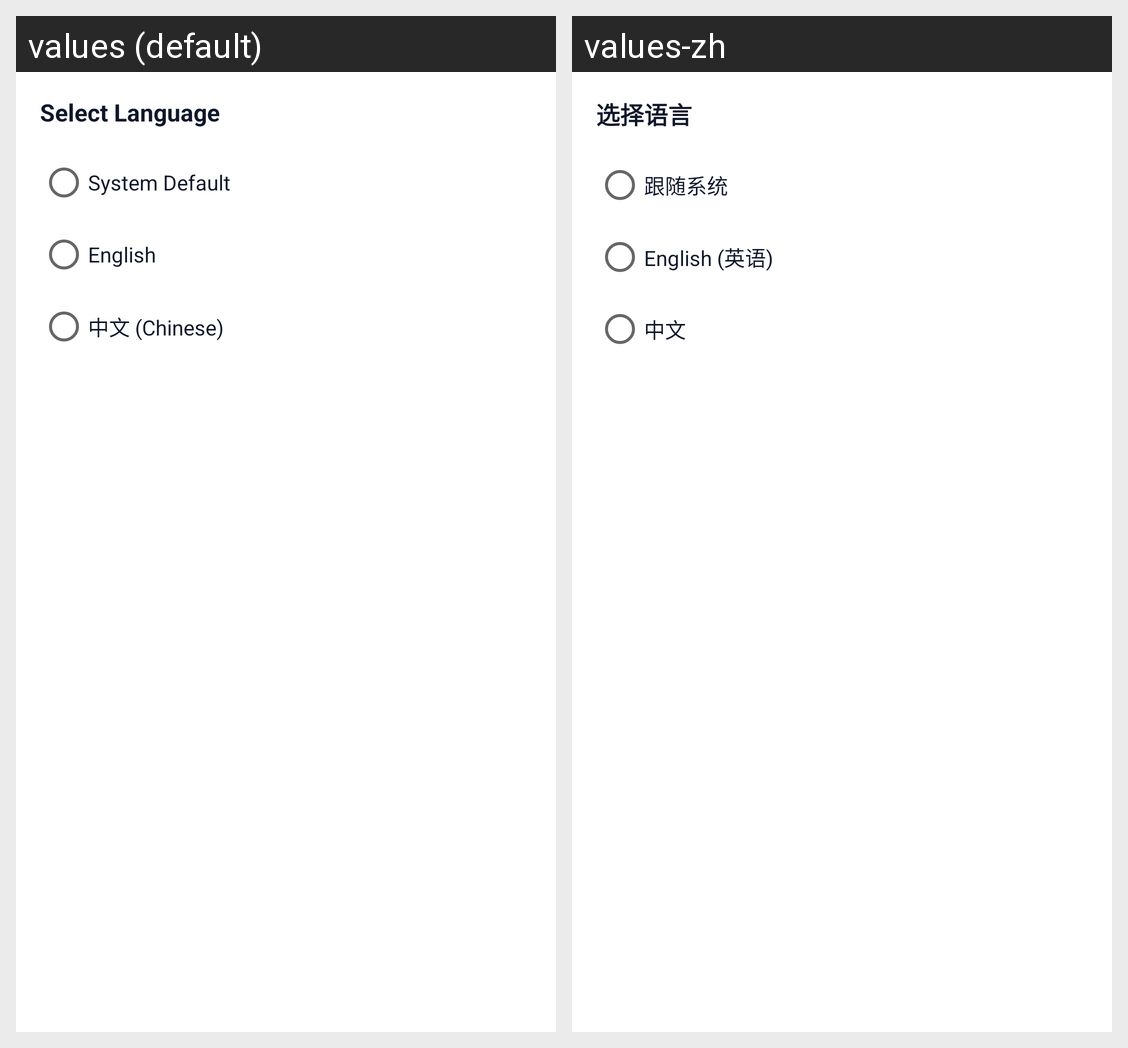

The same Android screen rendered under two of its app's locales, left to right. List the strings drawn on it with the default value and each locale's translation.
Android screen res/layout/activity_language_selection.xml rendered under 2 locales, left to right: values (default), values-zh. Device: Nexus 5 (rendered at 1080×1920; each locale shown at half size, 540×960, under a caption strip naming it); theme Theme.WidgetCalendar.Dialog.
Strings drawn on this screen, with the default value and each locale's value (text and hints the layout hard-codes, and strings that could not be matched under every locale, appear in the picture but are not listed):

select_language
  values: Select Language
  values-zh: 选择语言

language_system_default
  values: System Default
  values-zh: 跟随系统

language_english
  values: English
  values-zh: English (英语)

language_chinese
  values: 中文 (Chinese)
  values-zh: 中文
